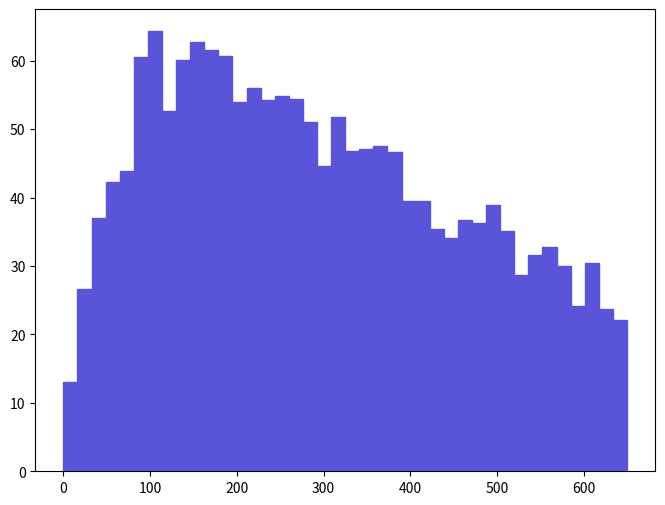

Python code for this plot: (Note: this script raises an exception after producing the figure.)
def selection_11():

    # Library import
    import numpy
    import matplotlib
    import matplotlib.pyplot   as plt
    import matplotlib.gridspec as gridspec

    # Library version
    matplotlib_version = matplotlib.__version__
    numpy_version      = numpy.__version__

    # Histo binning
    xBinning = numpy.linspace(0.0,650.0,41,endpoint=True)

    # Creating data sequence: middle of each bin
    xData = numpy.array([8.125,24.375,40.625,56.875,73.125,89.375,105.625,121.875,138.125,154.375,170.625,186.875,203.125,219.375,235.625,251.875,268.125,284.375,300.625,316.875,333.125,349.375,365.625,381.875,398.125,414.375,430.625,446.875,463.125,479.375,495.625,511.875,528.125,544.375,560.625,576.875,593.125,609.375,625.625,641.875])

    # Creating weights for histo: y12_PT_0
    y12_PT_0_weights = numpy.array([12.993921624,26.659943332,36.96546462,42.342255292,43.910485488,60.48893756,64.297498036,52.64777658,60.040867504,62.72926784,61.6090977,60.712967588,53.991976748,56.008277,54.216006776,54.88810686,54.440046804,51.079546384,44.582585572,51.751646468,46.822915852,47.04695588,47.495015936,46.598885824,39.429824928,39.429824928,35.397234424,34.053034256,36.741424592,36.293364536,38.981754872,35.173194396,28.676233584,31.588663948,32.708834088,30.020433752,24.195573024,30.468503808,23.747512968,22.179272772])

    # Creating a new Canvas
    fig   = plt.figure(figsize=(8,6),dpi=80)
    frame = gridspec.GridSpec(1,1)
    pad   = fig.add_subplot(frame[0])

    # Creating a new Stack
    pad.hist(x=xData, bins=xBinning, weights=y12_PT_0_weights,\
             label="$unweighted\_events$", histtype="stepfilled", rwidth=1.0,\
             color="#5954d8", edgecolor="#5954d8", linewidth=1, linestyle="solid",\
             bottom=None, cumulative=False, normed=False, align="mid", orientation="vertical")


    # Axis
    plt.rc('text',usetex=False)
    plt.xlabel(r"$p_{T}$ $[ l-_{1} ]$ $(GeV/c)$ ",\
               fontsize=16,color="black")
    plt.ylabel(r"$\mathrm{Events}$ $(\mathcal{L}_{\mathrm{int}} = 10\ \mathrm{fb}^{-1})$ ",\
               fontsize=16,color="black")

    # Boundary of y-axis
    ymax=(y12_PT_0_weights).max()*1.1
    #ymin=0 # linear scale
    ymin=min([x for x in (y12_PT_0_weights) if x])/100. # log scale
    plt.gca().set_ylim(ymin,ymax)

    # Log/Linear scale for X-axis
    plt.gca().set_xscale("linear")
    #plt.gca().set_xscale("log",nonposx="clip")

    # Log/Linear scale for Y-axis
    #plt.gca().set_yscale("linear")
    plt.gca().set_yscale("log",nonposy="clip")

    # Saving the image
    plt.savefig('../../HTML/MadAnalysis5job_0/selection_11.png')
    plt.savefig('../../PDF/MadAnalysis5job_0/selection_11.png')
    plt.savefig('../../DVI/MadAnalysis5job_0/selection_11.eps')

# Running!
if __name__ == '__main__':
    selection_11()
